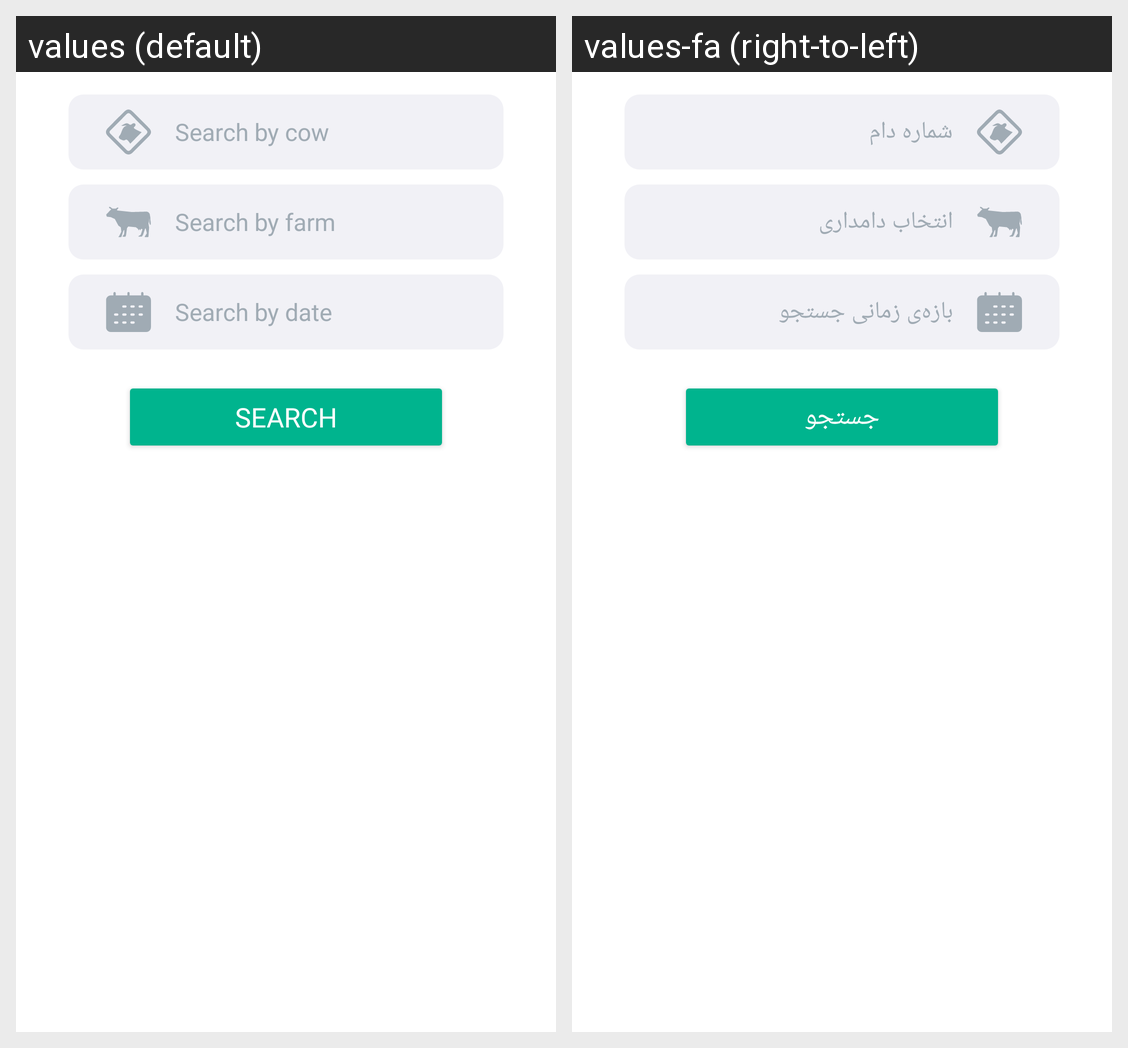

Here is an Android app screen in its default locale and in the app's own translations. Write out the translated-string differences for the strings that appear on this screen.
Android screen res/layout/fragment_search_cow.xml rendered under 2 locales, left to right: values (default), values-fa (right-to-left). Device: Nexus 5 (rendered at 1080×1920; each locale shown at half size, 540×960, under a caption strip naming it); theme Theme.App.
Strings drawn on this screen, with the default value and each locale's value (text and hints the layout hard-codes, and strings that could not be matched under every locale, appear in the picture but are not listed):

enter_cow_number_search
  values: Search by cow
  values-fa: شماره دام

enter_farm_search
  values: Search by farm
  values-fa: انتخاب دامداری

enter_date_search
  values: Search by date
  values-fa: بازه‌ی زمانی جستجو

search
  values: search
  values-fa: جستجو
